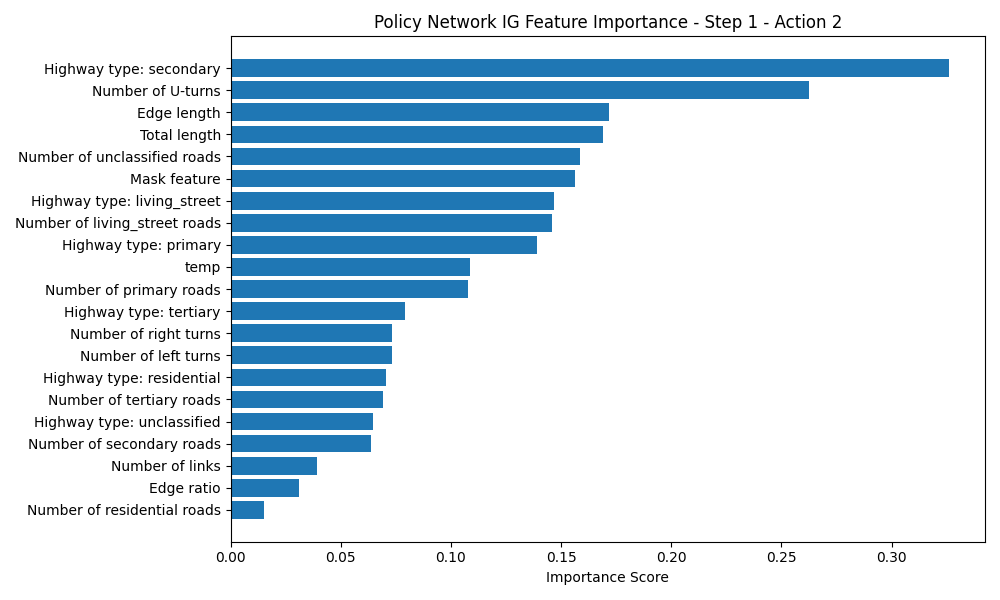

The data file committed next to this chart (first rows):
Feature, Importance Score
Highway type: secondary, 0.3261
Number of U-turns, 0.2624
Edge length, 0.1719
Total length, 0.1692
Number of unclassified roads, 0.1588
Mask feature, 0.1564
Highway type: living_street, 0.1468
Number of living_street roads, 0.1458
Highway type: primary, 0.1391
temp, 0.1084
Number of primary roads, 0.1077
Highway type: tertiary, 0.07938
Number of right turns, 0.07325
Number of left turns, 0.07311
Highway type: residential, 0.07039
Number of tertiary roads, 0.06937
Highway type: unclassified, 0.06446
Number of secondary roads, 0.06356
Number of links, 0.03943
Edge ratio, 0.03118
Number of residential roads, 0.01531
